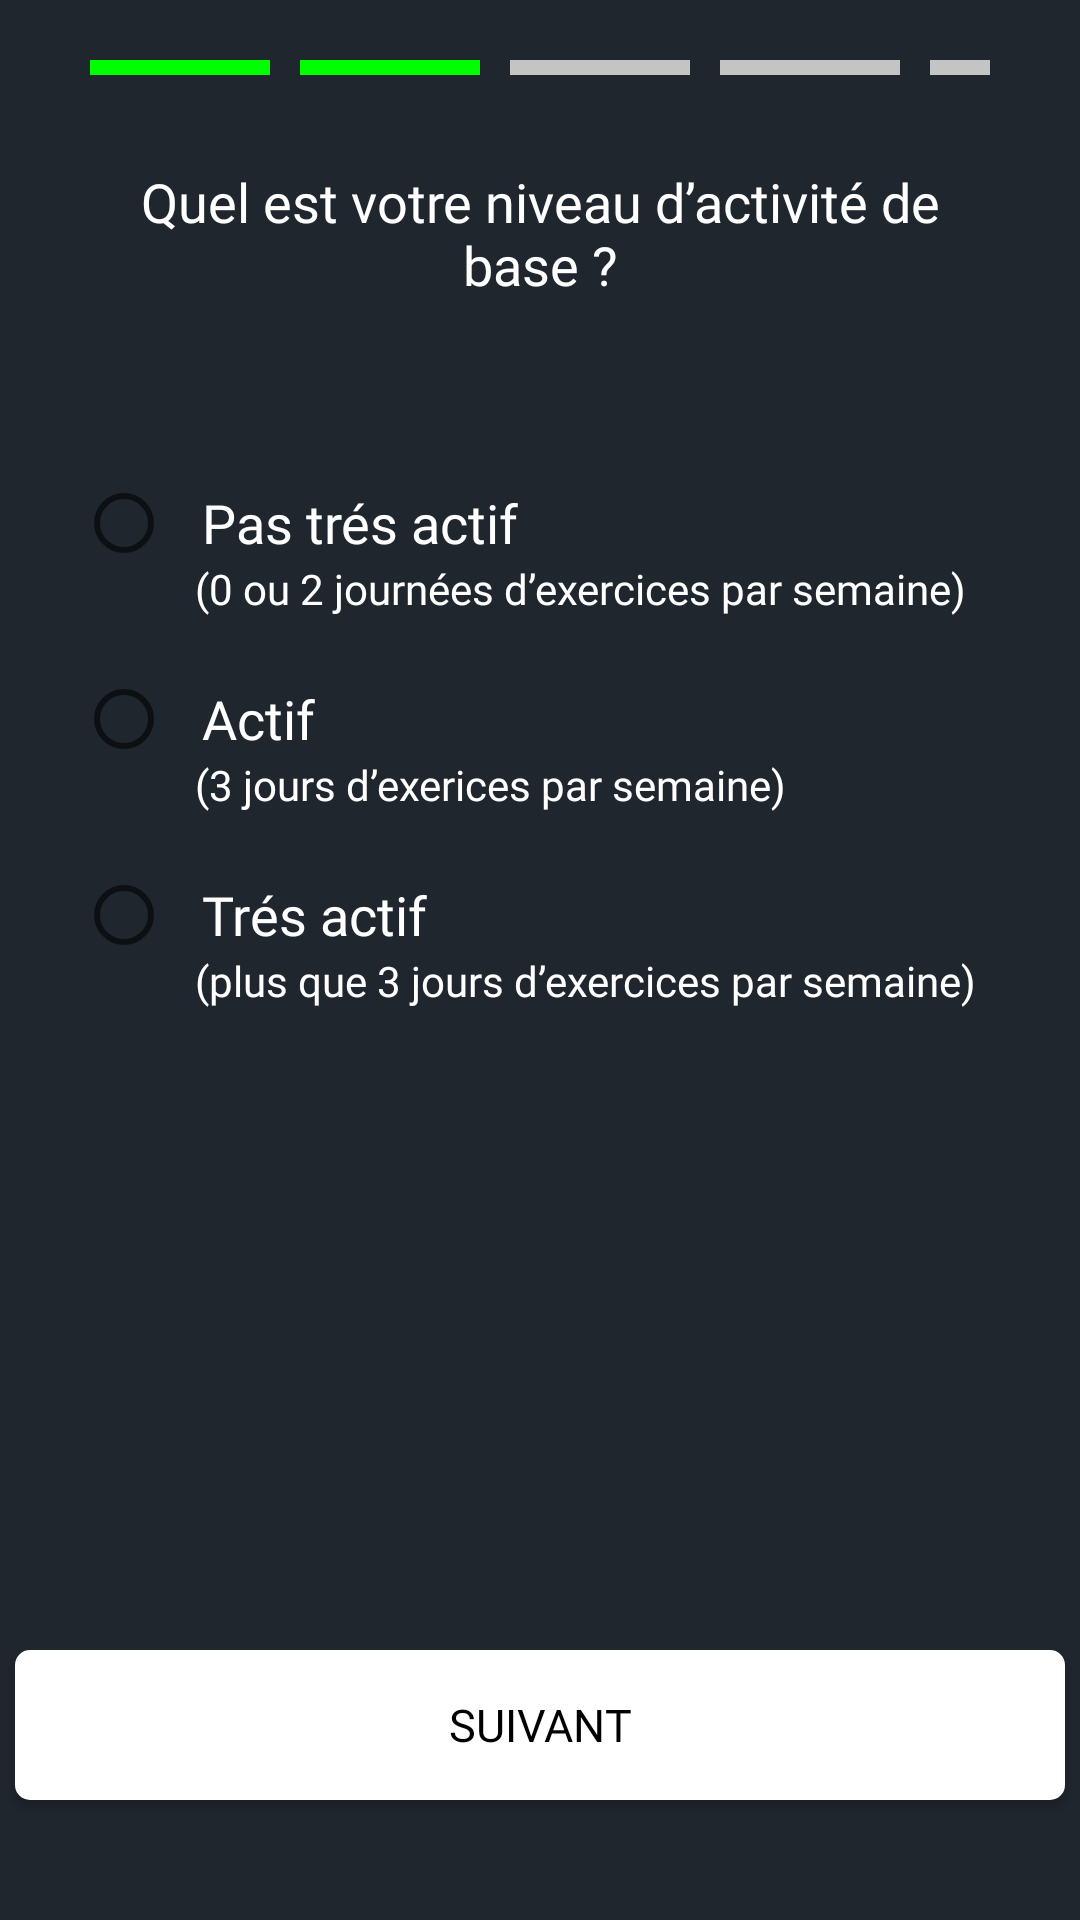

Here is an Android app screen rendered from its layout file. Give the layout XML and the strings, colors and styles it references.
<!-- AndroidManifest.xml: application theme Theme.3ichHealthy -->
<!-- res/layout/personnalisation_page2.xml -->
<?xml version="1.0" encoding="utf-8"?>
<RelativeLayout xmlns:android="http://schemas.android.com/apk/res/android"
    xmlns:app="http://schemas.android.com/apk/res-auto"
    xmlns:tools="http://schemas.android.com/tools"
    android:layout_width="match_parent"
    android:layout_height="match_parent"
    android:background="@color/deep_grey">


    <LinearLayout
        android:id="@+id/progressBox"
        android:layout_width="wrap_content"
        android:layout_height="wrap_content"
        android:layout_alignParentTop="true"
        android:layout_centerHorizontal="true"
        android:layout_marginStart="30dp"
        android:layout_marginEnd="30dp"
        android:orientation="horizontal">

        <TextView
            android:id="@+id/progressBox1"
            android:layout_width="60dp"
            android:layout_height="5dp"

            android:layout_marginTop="20dp"
            android:layout_marginEnd="5dp"
            android:background="@drawable/progress_box_done" />

        <TextView
            android:id="@+id/progressBox2"
            android:layout_width="60dp"
            android:layout_height="5dp"
            android:layout_marginStart="5dp"
            android:layout_marginTop="20dp"
            android:layout_marginEnd="5dp"
            android:background="@drawable/progress_box_done" />

        <TextView
            android:id="@+id/progressBox3"
            android:layout_width="60dp"
            android:layout_height="5dp"
            android:layout_marginStart="5dp"
            android:layout_marginTop="20dp"
            android:layout_marginEnd="5dp"
            android:background="@drawable/progress_box" />

        <TextView
            android:id="@+id/progressBox4"
            android:layout_width="60dp"
            android:layout_height="5dp"
            android:layout_marginStart="5dp"
            android:layout_marginTop="20dp"
            android:layout_marginEnd="5dp"
            android:background="@drawable/progress_box" />

        <TextView
            android:id="@+id/progressBox5"
            android:layout_width="60dp"
            android:layout_height="5dp"
            android:layout_marginStart="5dp"
            android:layout_marginTop="20dp"
            android:background="@drawable/progress_box" />
    </LinearLayout>

    <TextView
        android:id="@+id/textView2"
        android:layout_width="300dp"
        android:layout_height="wrap_content"
        android:layout_below="@id/progressBox"
        android:layout_centerHorizontal="true"
        android:layout_marginTop="30dp"
        android:fontFamily="@font/poppins_semibold"
        android:text="@string/quel_est_votre_niveau_d_activit_de_base"
        android:textAlignment="center"
        android:textColor="@color/white"
        android:textSize="18sp" />

    <RadioGroup
        android:layout_width="wrap_content"
        android:layout_height="wrap_content"
        android:layout_below="@+id/textView2"
        android:layout_alignStart="@+id/textView2"
        android:layout_centerHorizontal="true"
        android:layout_marginTop="50dp"
        android:dividerPadding="0dp">

        <RadioButton
            android:id="@+id/perdrepoids"
            android:layout_width="wrap_content"
            android:layout_height="wrap_content"
            android:layout_marginStart="-5dp"
            android:fontFamily="@font/poppins_regular"
            android:paddingStart="10dp"
            android:text="@string/pas_tr_s_actif"
            android:textColor="@color/white"
            android:textSize="18sp"
            tools:ignore="RtlSymmetry" />

        <TextView
            android:layout_width="wrap_content"
            android:layout_height="wrap_content"
            android:layout_marginLeft="35dp"
            android:layout_marginTop="-12dp"
            android:fontFamily="@font/poppins_regular"
            android:text="@string/_0_ou_2_journ_e_d_exercices_par_semaine"
            android:textColor="@color/white" />

        <RadioButton
            android:id="@+id/maintenirpoids"
            android:layout_width="wrap_content"
            android:layout_height="wrap_content"
            android:layout_marginStart="-5dp"
            android:layout_marginTop="10dp"
            android:fontFamily="@font/poppins_regular"
            android:paddingStart="10dp"
            android:text="@string/actif"
            android:textColor="@color/white"
            android:textSize="18sp"
            tools:ignore="RtlSymmetry" />

        <TextView
            android:layout_width="wrap_content"
            android:layout_height="wrap_content"
            android:layout_marginLeft="35dp"
            android:layout_marginTop="-12dp"
            android:fontFamily="@font/poppins_regular"
            android:text="@string/_3_jours_d_exerices_par_semaine"
            android:textColor="@color/white" />

        <RadioButton
            android:id="@+id/gagnerpoids"
            android:layout_width="wrap_content"
            android:layout_height="wrap_content"
            android:layout_marginStart="-5dp"
            android:layout_marginTop="10dp"
            android:fontFamily="@font/poppins_regular"
            android:paddingStart="10dp"
            android:text="@string/tr_s_actif"
            android:textColor="@color/white"
            android:textSize="18sp"
            tools:ignore="RtlSymmetry" />

        <TextView
            android:layout_width="wrap_content"
            android:layout_height="wrap_content"
            android:layout_marginLeft="35dp"
            android:layout_marginTop="-12dp"
            android:fontFamily="@font/poppins_regular"
            android:text="@string/plus_que_3_jours_d_exercices_par_semaine"
            android:textColor="@color/white" />

    </RadioGroup>

    <androidx.appcompat.widget.AppCompatButton
        android:id="@+id/SignUpBtn_2"
        android:layout_width="350dp"
        android:layout_height="50dp"
        android:layout_centerHorizontal="true"
        android:layout_alignParentBottom="true"
        android:layout_marginBottom="40dp"
        android:background="@drawable/most_used_btn"
        android:backgroundTint="@color/white"
        android:fontFamily="@font/poppins_semibold"
        android:text="@string/suivant"
        android:textColor="@color/black"
        android:textSize="15sp" />

</RelativeLayout>
<!-- resources referenced by this layout -->
<resources>
  <color name="black">#FF000000</color>
  <color name="deep_grey">#20262E</color>
  <color name="white">#FFFFFFFF</color>
  <!-- drawable most_used_btn (drawable) -->
  <?xml version="1.0" encoding="utf-8"?>
  <shape xmlns:android="http://schemas.android.com/apk/res/android"
      android:shape="rectangle"
      android:padding="20dp">
  
      <solid android:color="@color/white"/>
      <corners android:radius="5dp"/>
  
  </shape>
  <!-- drawable progress_box (drawable) -->
  <?xml version="1.0" encoding="utf-8"?>
  <selector xmlns:android="http://schemas.android.com/apk/res/android">
      <item>
          <shape android:shape="rectangle">
              <solid android:color="#C4C4C4"/>
          </shape>
      </item>
  </selector>
  <!-- drawable progress_box_done (drawable) -->
  <?xml version="1.0" encoding="utf-8"?>
  <selector xmlns:android="http://schemas.android.com/apk/res/android">
      <item>
          <shape android:shape="rectangle">
              <solid android:color="@color/lemon_green"/>
          </shape>
      </item>
  </selector>
  <string name="_0_ou_2_journ_e_d_exercices_par_semaine">(0 ou 2 journées d’exercices par semaine)</string>
  <string name="_3_jours_d_exerices_par_semaine">(3 jours d’exerices par semaine)</string>
  <string name="actif">Actif</string>
  <string name="pas_tr_s_actif">Pas trés actif</string>
  <string name="plus_que_3_jours_d_exercices_par_semaine">(plus que 3 jours d’exercices par semaine)</string>
  <string name="quel_est_votre_niveau_d_activit_de_base">Quel est votre niveau d’activité de base ?</string>
  <string name="suivant">SUIVANT</string>
  <string name="tr_s_actif">Trés actif</string>
  <style name="Theme.3ichHealthy" parent="Theme.MaterialComponents.Light.NoActionBar">
          <item name="android:forceDarkAllowed" tools:targetApi="q">false</item>
          
          <item name="colorPrimary">@color/deep_grey</item>
          <item name="colorPrimaryVariant">@color/deep_grey</item>
          <item name="colorOnPrimary">@color/white</item>
          
          <item name="colorSecondary">@color/lemon_green</item>
          <item name="colorSecondaryVariant">@color/lemon_green</item>
          <item name="colorOnSecondary">@color/black</item>
          
          <item name="android:statusBarColor" tools:targetApi="l">?attr/colorPrimaryVariant</item>
          
      </style>
  <color name="lemon_green">#00ff01</color>
</resources>
